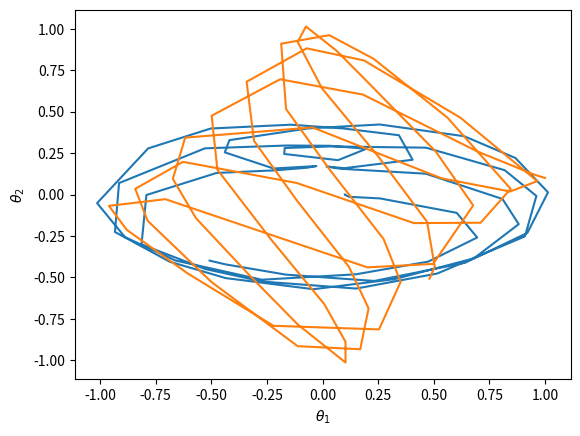
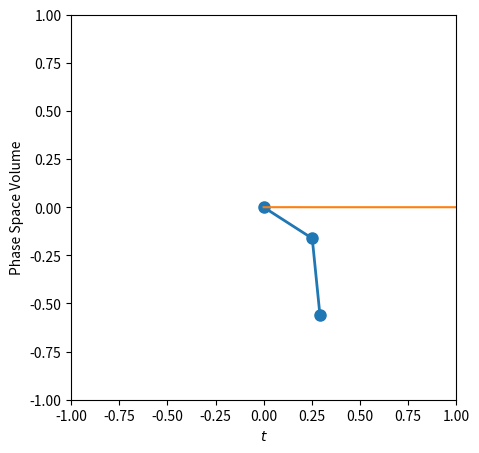

Generate these figures, in order, with matplotlib:
#!/usr/bin/env python

from numpy import cos, sin, sqrt, pi, dot, roll, linspace, hstack
from numpy.random import rand, seed
from scipy.integrate import solve_ivp
from scipy.spatial import ConvexHull
from matplotlib import pyplot as plt
from matplotlib import animation

seed(1108)

# Constants
m1, m2, l1, l2, g = 0.5, 0.7, 0.3, 0.4, 9.8

def equations_of_motion(t, y):
    tht1, tht2, p1, p2 = y
    denom = m2 * (m1 + m2 - m2 * cos(tht1 - tht2) ** 2) * l1 ** 2 * l2 ** 2
    ddenom = 2 * m2 ** 2 * l1 ** 2 * l2 ** 2 * cos(tht1 - tht2) * sin(tht1 - tht2)
    num = m2 * l2 ** 2 * p1 ** 2 / 2 + (m1 + m2) * l1 ** 2 * p2 ** 2 / 2 - m2 * l1 * l2 * p1 * p2 * cos(tht1 - tht2)
    dnum = m2 * l1 * l2 * p1 * p2 * sin(tht1 - tht2)
    
    return [
        (m2 * l2 ** 2 * p1 - m2 * l1 * l2 * cos(tht1 - tht2) * p2) / denom,
        ((m1 + m2) * l1 ** 2 * p2 - m2 * l1 * l2 * cos(tht1 - tht2) * p1) / denom,
        -(dnum * denom - num * ddenom) / denom ** 2 - (m1 + m2) * g * l1 * sin(tht1),
        -(dnum * denom - num * ddenom) / denom ** 2 - m2 * g * l2 * sin(tht2),
    ]

# Solve equations of motion
solution = solve_ivp(
    equations_of_motion, (0, 5),
    y0=[1, 0.1, 0, 0],
    vectorized=True,
)

# Plot phase space trajectory
plt.plot(solution.y[1], solution.y[3])
plt.xlabel(r'$\theta_2$')
plt.ylabel(r'$p_2$')
plt.show()

plt.plot(solution.y[0], solution.y[1])
plt.xlabel(r'$\theta_1$')
plt.ylabel(r'$\theta_2$')
plt.show()

# Animation function
def animate(sol):
    x1 = l1 * sin(sol.y[0])
    y1 = -l1 * cos(sol.y[0])
    x2 = x1 + l2 * sin(sol.y[1])
    y2 = y1 - l2 * cos(sol.y[1])
    
    fig, ax = plt.subplots(figsize=(5, 5))
    ax.set_xlim(-1, 1)
    ax.set_ylim(-1, 1)
    ax.set_aspect('equal')
    line, = ax.plot([], [], 'o-', lw=2, markersize=8)
    
    def update(frame):
        line.set_data([0, x1[frame], x2[frame]], [0, y1[frame], y2[frame]])
        return line,
    
    anim = animation.FuncAnimation(fig, update, frames=len(sol.t), interval=100, blit=True)
    plt.show()

animate(solution)

# Phase space volume estimation
def random_disk_point():
    r = sqrt(rand())
    theta = 2 * pi * rand()
    return r * cos(theta), r * sin(theta)

def calculate_area(points):
    vertices = ConvexHull(points).points
    x, y = vertices[:, 0], vertices[:, 1]
    return abs(dot(x, roll(y, 1)) - dot(y, roll(x, 1))) / 2

n_samples = 20
initial_conditions = []
time_eval = linspace(0, 5, 100)
for _ in range(n_samples):
    dtht2, dp2 = random_disk_point()
    dtht2 *= 0.01
    dp2 *= 0.01
    initial_conditions.append([1, 0.1 + dtht2, 0, dp2])

solutions = [solve_ivp(equations_of_motion, (0, 5), y0, vectorized=True, t_eval=time_eval) for y0 in initial_conditions]
areas = [calculate_area([[sol.y[1][i], sol.y[3][i]] for sol in solutions]) for i in range(len(time_eval))]

plt.plot(time_eval, areas)
plt.xlabel(r'$t$')
plt.ylabel('Phase Space Volume')
plt.show()
